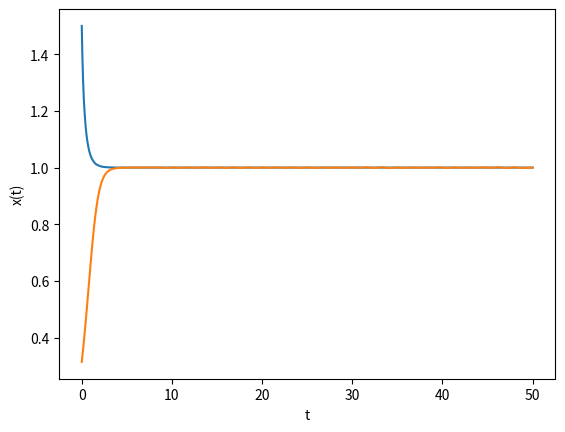

Reproduce this figure in Python.
import numpy as np
from scipy import integrate
import matplotlib as mp
import matplotlib.pyplot as plt
import time

def deriv(t,R):
	return R*(a-R**2)
	return np.array([R[0]*(a-R[0]**2),-R[1]])
	
r0=1.5
theta0=0.1*np.pi
X=np.array([0.0,0.0],dtype=float)
X[0]=r0
X[1]=theta0
T=50.0
a=1.0
t=np.linspace(0, T, 10000);
t0=time.time();
#soln=integrate.solve_ivp(deriv,[0,T],X,args=(a))
soln=integrate.solve_ivp(deriv,[0,T],X,method='RK45',t_eval=t,atol=.0001)
tf=time.time();
print('took '+str(tf-t0)+' s')
print('answert is '+str(soln.t))
print('answery is '+str(soln.y))
print('y0 is '+str(soln.y[0]))
print('y1 is '+str(soln.y[1]))


plt.plot(soln.t,soln.y[0])
plt.plot(soln.t,soln.y[1])
plt.xlabel('t')
plt.ylabel('x(t)')
plt.show()
	
	

